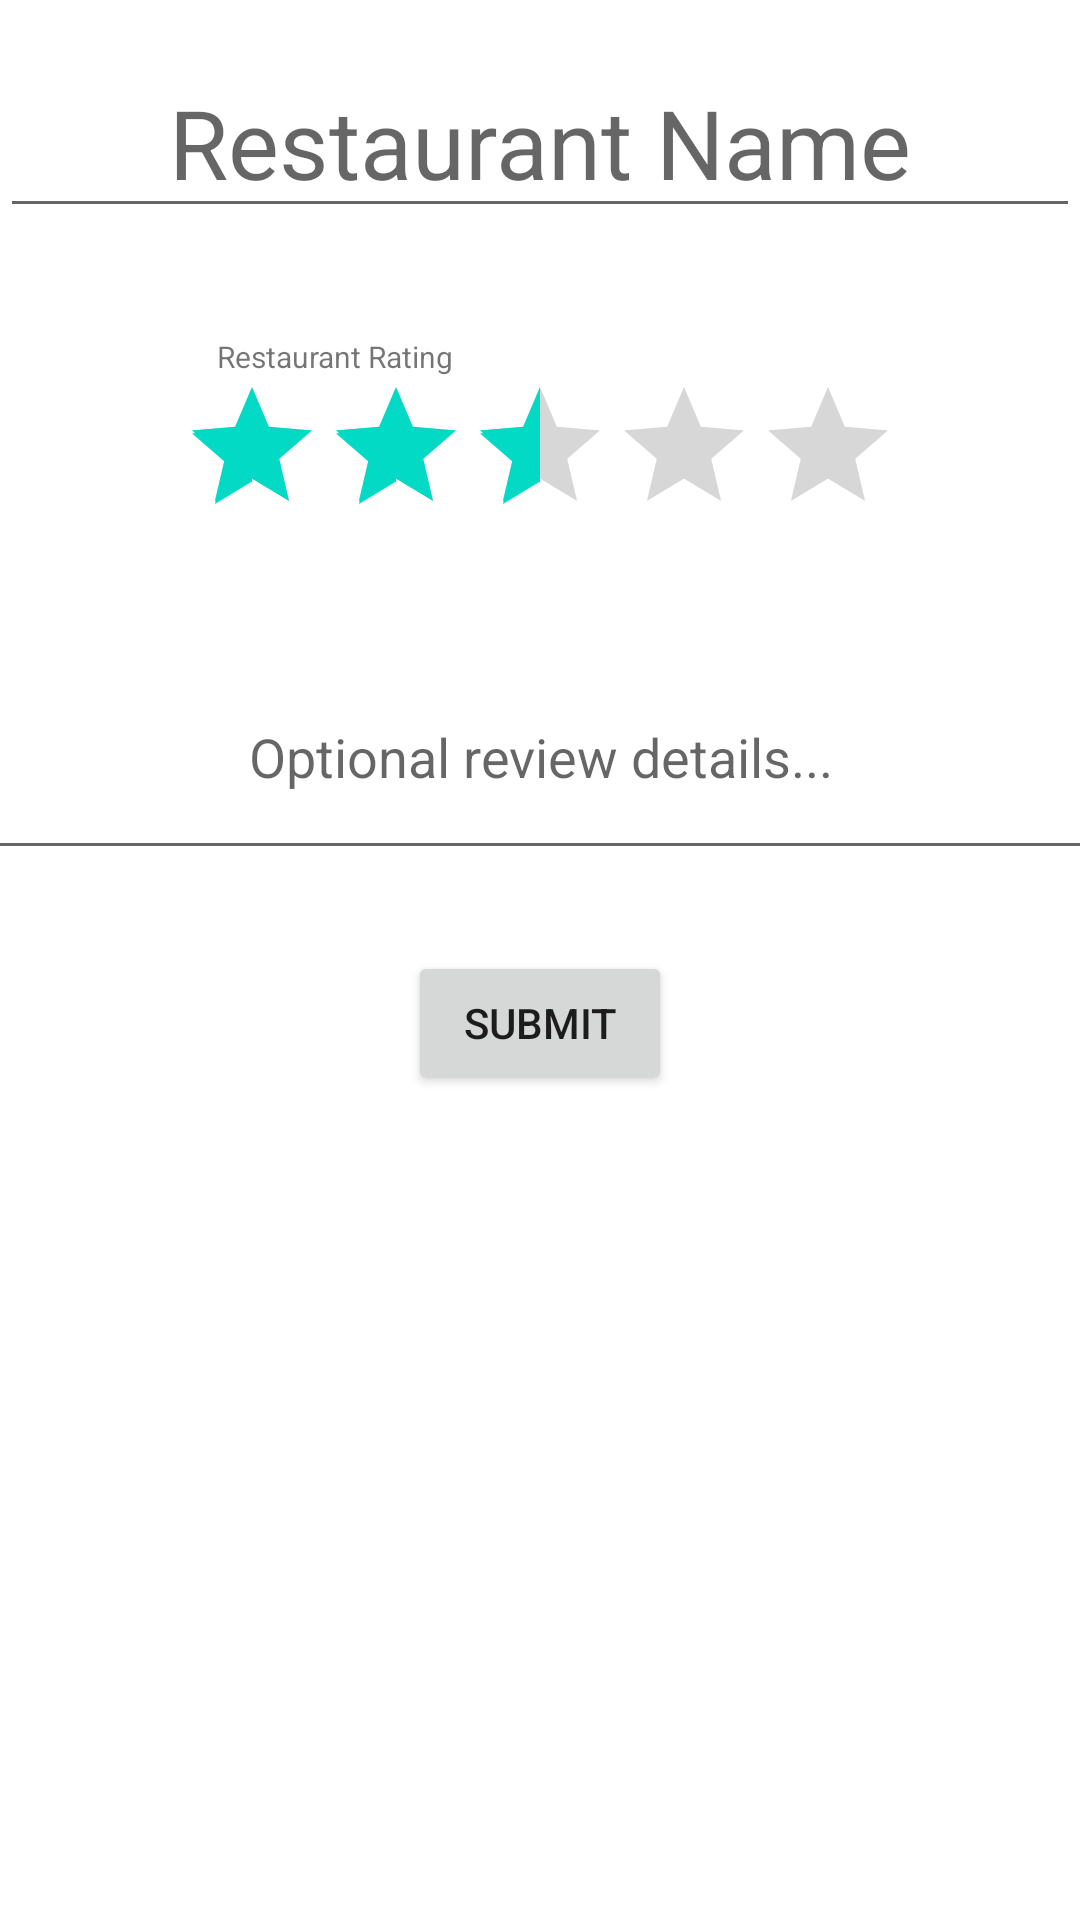

The Android layout XML behind this screen, and the referenced resources:
<!-- AndroidManifest.xml: application theme Theme.GFree -->
<!-- res/layout/activity_create_restaurant_review.xml -->
<?xml version="1.0" encoding="utf-8"?>
<androidx.constraintlayout.widget.ConstraintLayout xmlns:android="http://schemas.android.com/apk/res/android"
    xmlns:app="http://schemas.android.com/apk/res-auto"
    xmlns:tools="http://schemas.android.com/tools"
    android:layout_width="match_parent"
    android:layout_height="match_parent"
    tools:context=".RestaurantReviewPackage.CreateRestaurantReviewActivity">

    <com.google.android.material.textfield.TextInputEditText
        android:id="@+id/create_review_optional_description"
        android:layout_width="382dp"
        android:layout_height="60dp"
        android:layout_marginTop="48dp"
        android:gravity="center_horizontal"
        android:hint="Optional review details..."
        app:layout_constraintEnd_toEndOf="parent"
        app:layout_constraintHorizontal_bias="0.5"
        app:layout_constraintStart_toStartOf="parent"
        app:layout_constraintTop_toBottomOf="@+id/restaurantRatingBar" />

    <EditText
        android:id="@+id/create_review_resteraunt_name"
        android:layout_width="wrap_content"
        android:layout_height="wrap_content"
        android:layout_marginTop="16dp"
        android:ems="10"
        android:gravity="center_horizontal"
        android:hint="Restaurant Name"
        android:inputType="textPersonName"
        android:textSize="32dp"
        app:layout_constraintEnd_toEndOf="parent"
        app:layout_constraintHorizontal_bias="0.5"
        app:layout_constraintStart_toStartOf="parent"
        app:layout_constraintTop_toTopOf="parent" />

    <TextView
        android:id="@+id/textView"
        android:layout_width="wrap_content"
        android:layout_height="13dp"
        android:layout_marginTop="36dp"
        android:text="Restaurant Rating"
        android:textSize="10sp"
        app:layout_constraintEnd_toEndOf="parent"
        app:layout_constraintHorizontal_bias="0.258"
        app:layout_constraintStart_toStartOf="parent"
        app:layout_constraintTop_toBottomOf="@+id/create_review_resteraunt_name" />

    <RatingBar
        android:id="@+id/restaurantRatingBar"
        android:layout_width="wrap_content"
        android:layout_height="wrap_content"
        android:foregroundGravity="center_horizontal"
        android:max="5"
        android:numStars="5"
        android:rating="2.5"
        android:stepSize=".5"
        app:layout_constraintEnd_toEndOf="parent"
        app:layout_constraintHorizontal_bias="0.5"
        app:layout_constraintStart_toStartOf="parent"
        app:layout_constraintTop_toBottomOf="@+id/textView" />

    <Button
        android:id="@+id/submit_review_button"
        android:layout_width="wrap_content"
        android:layout_height="wrap_content"
        android:layout_marginBottom="248dp"
        android:text="Submit"
        app:layout_constraintBottom_toBottomOf="parent"
        app:layout_constraintEnd_toEndOf="parent"
        app:layout_constraintHorizontal_bias="0.5"
        app:layout_constraintStart_toStartOf="parent"
        app:layout_constraintTop_toBottomOf="@+id/create_review_optional_description" />

</androidx.constraintlayout.widget.ConstraintLayout>
<!-- resources referenced by this layout -->
<resources>
  <style name="Theme.GFree" parent="Theme.MaterialComponents.DayNight.DarkActionBar">
          
          <item name="colorPrimary">@color/purple_500</item>
          <item name="colorPrimaryVariant">@color/purple_700</item>
          <item name="colorOnPrimary">@color/white</item>
          
          <item name="colorSecondary">@color/teal_200</item>
          <item name="colorSecondaryVariant">@color/teal_700</item>
          <item name="colorOnSecondary">@color/black</item>
          
          <item name="android:statusBarColor" tools:targetApi="l">?attr/colorPrimaryVariant</item>
          
      </style>
  <color name="purple_500">#FF6200EE</color>
  <color name="purple_700">#FF3700B3</color>
  <color name="white">#FFFFFFFF</color>
  <color name="teal_200">#FF03DAC5</color>
  <color name="teal_700">#FF018786</color>
  <color name="black">#FF000000</color>
</resources>
